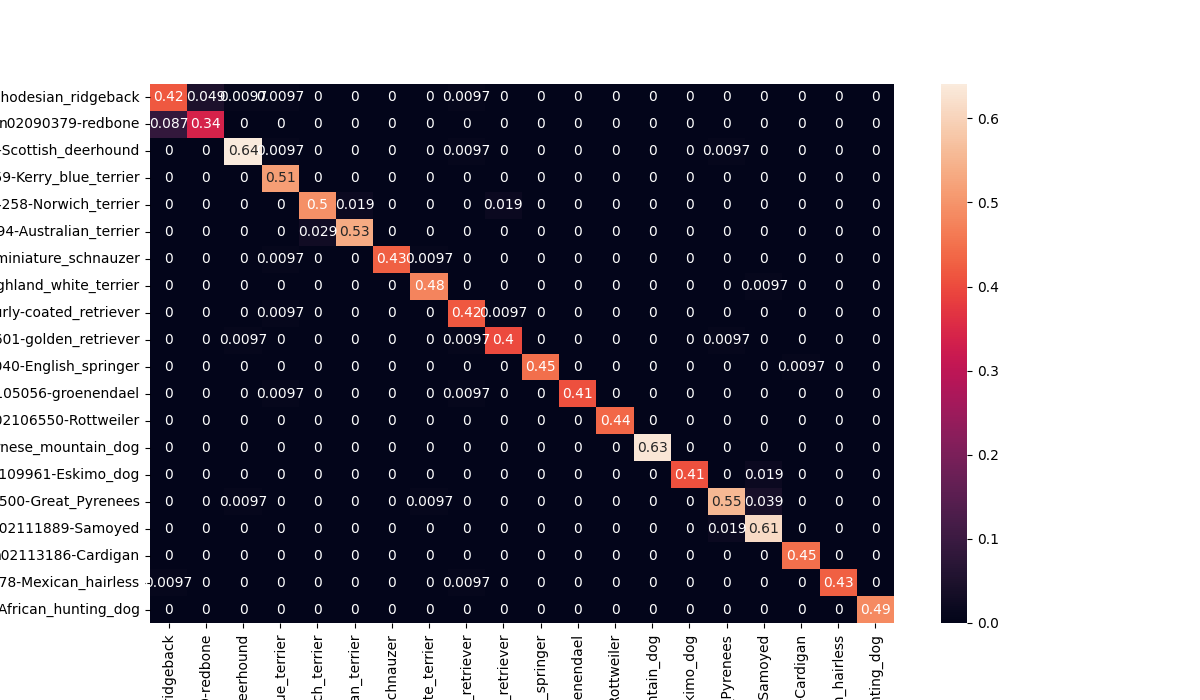

Source data for this figure (header and first rows):
filename, label, pred, inference_time_seconds
n02087394_101.jpg, n02087394-Rhodesian_ridgeback, n02090379-redbone, 0.0356
n02087394_10238.jpg, n02087394-Rhodesian_ridgeback, n02087394-Rhodesian_ridgeback, 0.004
n02087394_10588.jpg, n02087394-Rhodesian_ridgeback, n02087394-Rhodesian_ridgeback, 0.0037
n02087394_10683.jpg, n02087394-Rhodesian_ridgeback, n02087394-Rhodesian_ridgeback, 0.0036
n02087394_1137.jpg, n02087394-Rhodesian_ridgeback, n02087394-Rhodesian_ridgeback, 0.0036
n02087394_11541.jpg, n02087394-Rhodesian_ridgeback, n02087394-Rhodesian_ridgeback, 0.0036
n02087394_1161.jpg, n02087394-Rhodesian_ridgeback, n02087394-Rhodesian_ridgeback, 0.0036
n02087394_1274.jpg, n02087394-Rhodesian_ridgeback, n02087394-Rhodesian_ridgeback, 0.0036
n02087394_1336.jpg, n02087394-Rhodesian_ridgeback, n02087394-Rhodesian_ridgeback, 0.0036
n02087394_1352.jpg, n02087394-Rhodesian_ridgeback, n02090379-redbone, 0.0036
n02087394_138.jpg, n02087394-Rhodesian_ridgeback, n02087394-Rhodesian_ridgeback, 0.0036
n02087394_1743.jpg, n02087394-Rhodesian_ridgeback, n02087394-Rhodesian_ridgeback, 0.0036
n02087394_1963.jpg, n02087394-Rhodesian_ridgeback, n02087394-Rhodesian_ridgeback, 0.0036
n02087394_2319.jpg, n02087394-Rhodesian_ridgeback, n02087394-Rhodesian_ridgeback, 0.0036
n02087394_2445.jpg, n02087394-Rhodesian_ridgeback, n02087394-Rhodesian_ridgeback, 0.0036
n02087394_2972.jpg, n02087394-Rhodesian_ridgeback, n02087394-Rhodesian_ridgeback, 0.0036
n02087394_3458.jpg, n02087394-Rhodesian_ridgeback, n02087394-Rhodesian_ridgeback, 0.0036
n02087394_3477.jpg, n02087394-Rhodesian_ridgeback, n02087394-Rhodesian_ridgeback, 0.0036
n02087394_3515.jpg, n02087394-Rhodesian_ridgeback, n02087394-Rhodesian_ridgeback, 0.0035
n02087394_3677.jpg, n02087394-Rhodesian_ridgeback, n02087394-Rhodesian_ridgeback, 0.0035
n02087394_381.jpg, n02087394-Rhodesian_ridgeback, n02087394-Rhodesian_ridgeback, 0.0036
n02087394_4443.jpg, n02087394-Rhodesian_ridgeback, n02087394-Rhodesian_ridgeback, 0.0036
n02087394_4603.jpg, n02087394-Rhodesian_ridgeback, n02087394-Rhodesian_ridgeback, 0.0036
n02087394_5474.jpg, n02087394-Rhodesian_ridgeback, n02087394-Rhodesian_ridgeback, 0.0036
n02087394_6050.jpg, n02087394-Rhodesian_ridgeback, n02087394-Rhodesian_ridgeback, 0.0036
n02087394_613.jpg, n02087394-Rhodesian_ridgeback, n02087394-Rhodesian_ridgeback, 0.0035
n02087394_6382.jpg, n02087394-Rhodesian_ridgeback, n02087394-Rhodesian_ridgeback, 0.0035
n02087394_6506.jpg, n02087394-Rhodesian_ridgeback, n02087394-Rhodesian_ridgeback, 0.0035
n02087394_6993.jpg, n02087394-Rhodesian_ridgeback, n02087394-Rhodesian_ridgeback, 0.0036
n02087394_7008.jpg, n02087394-Rhodesian_ridgeback, n02087394-Rhodesian_ridgeback, 0.0036
n02087394_7019.jpg, n02087394-Rhodesian_ridgeback, n02099429-curly-coated_retriever, 0.0035
n02087394_7143.jpg, n02087394-Rhodesian_ridgeback, n02087394-Rhodesian_ridgeback, 0.0036
n02087394_7254.jpg, n02087394-Rhodesian_ridgeback, n02087394-Rhodesian_ridgeback, 0.0036
n02087394_7439.jpg, n02087394-Rhodesian_ridgeback, n02090379-redbone, 0.0036
n02087394_7544.jpg, n02087394-Rhodesian_ridgeback, n02087394-Rhodesian_ridgeback, 0.0043
n02087394_7579.jpg, n02087394-Rhodesian_ridgeback, n02087394-Rhodesian_ridgeback, 0.0035
n02087394_7612.jpg, n02087394-Rhodesian_ridgeback, n02090379-redbone, 0.0036
n02087394_7771.jpg, n02087394-Rhodesian_ridgeback, n02087394-Rhodesian_ridgeback, 0.0035
n02087394_831.jpg, n02087394-Rhodesian_ridgeback, n02087394-Rhodesian_ridgeback, 0.0036
n02087394_8630.jpg, n02087394-Rhodesian_ridgeback, n02087394-Rhodesian_ridgeback, 0.0035
n02087394_8742.jpg, n02087394-Rhodesian_ridgeback, n02087394-Rhodesian_ridgeback, 0.0036
n02087394_8903.jpg, n02087394-Rhodesian_ridgeback, n02087394-Rhodesian_ridgeback, 0.0035
n02087394_9040.jpg, n02087394-Rhodesian_ridgeback, n02093859-Kerry_blue_terrier, 0.0035
n02087394_909.jpg, n02087394-Rhodesian_ridgeback, n02087394-Rhodesian_ridgeback, 0.0035
n02087394_9126.jpg, n02087394-Rhodesian_ridgeback, n02087394-Rhodesian_ridgeback, 0.0035
n02087394_9313.jpg, n02087394-Rhodesian_ridgeback, n02087394-Rhodesian_ridgeback, 0.0035
n02087394_9343.jpg, n02087394-Rhodesian_ridgeback, n02087394-Rhodesian_ridgeback, 0.0035
n02087394_9369.jpg, n02087394-Rhodesian_ridgeback, n02087394-Rhodesian_ridgeback, 0.0035
n02087394_9446.jpg, n02087394-Rhodesian_ridgeback, n02087394-Rhodesian_ridgeback, 0.0035
n02087394_9678.jpg, n02087394-Rhodesian_ridgeback, n02090379-redbone, 0.0036
n02087394_9686.jpg, n02087394-Rhodesian_ridgeback, n02092002-Scottish_deerhound, 0.0035
n02090379_1020.jpg, n02090379-redbone, n02087394-Rhodesian_ridgeback, 0.0035
n02090379_1199.jpg, n02090379-redbone, n02090379-redbone, 0.0035
n02090379_1489.jpg, n02090379-redbone, n02090379-redbone, 0.0035
n02090379_1799.jpg, n02090379-redbone, n02090379-redbone, 0.0036
n02090379_1964.jpg, n02090379-redbone, n02090379-redbone, 0.0035
n02090379_2003.jpg, n02090379-redbone, n02090379-redbone, 0.0035
n02090379_2083.jpg, n02090379-redbone, n02090379-redbone, 0.0035
n02090379_2149.jpg, n02090379-redbone, n02090379-redbone, 0.0035
n02090379_2335.jpg, n02090379-redbone, n02090379-redbone, 0.0035
... 970 more rows
